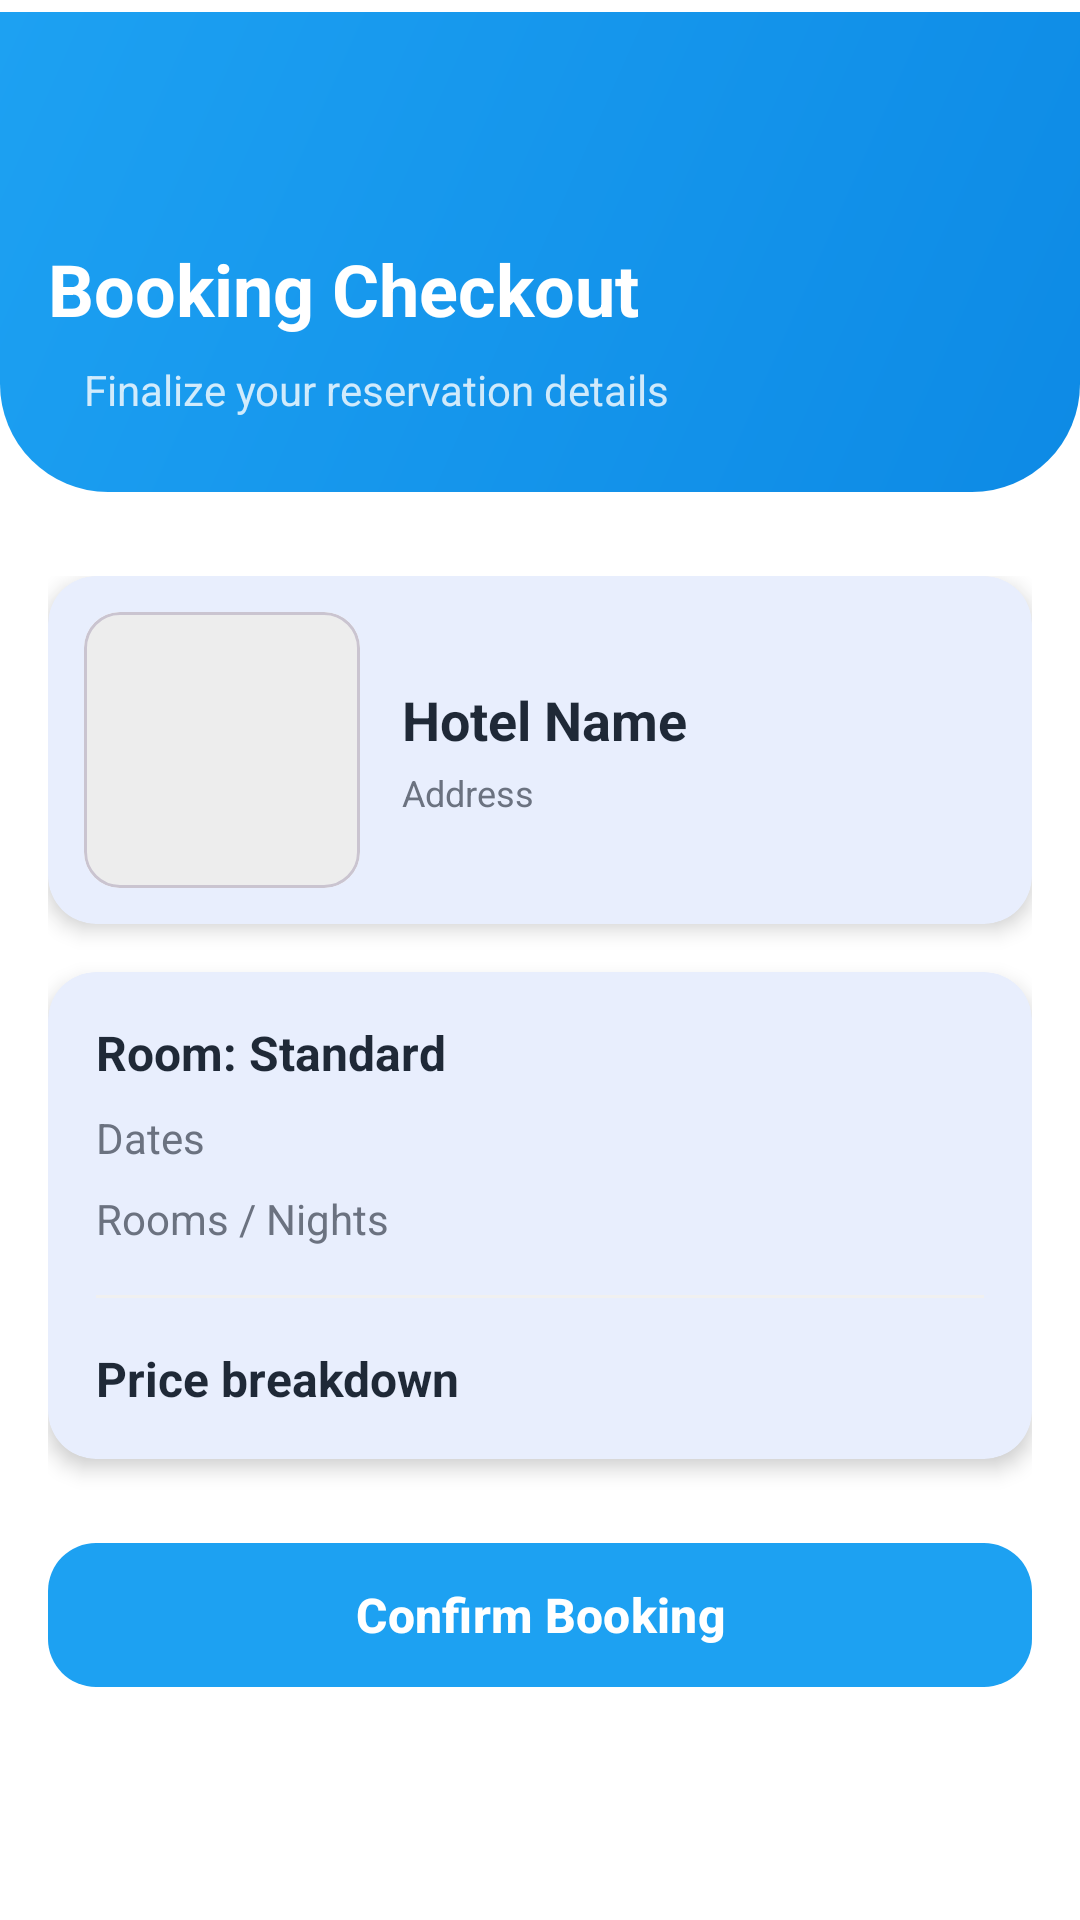

This screen was rendered from an Android layout file. Write that file and the resources it references.
<!-- AndroidManifest.xml: application theme Theme.StaySwift -->
<!-- res/layout/activity_booking_checkout.xml -->
<?xml version="1.0" encoding="utf-8"?>
<androidx.constraintlayout.widget.ConstraintLayout xmlns:android="http://schemas.android.com/apk/res/android"
    xmlns:app="http://schemas.android.com/apk/res-auto"
    xmlns:tools="http://schemas.android.com/tools"
    android:layout_width="match_parent"
    android:layout_height="match_parent"
    android:background="@color/backgroundWhite">

    <View
        android:id="@+id/headerVisualBg"
        android:layout_width="match_parent"
        android:layout_height="160dp"
        android:layout_marginTop="4dp"
        android:background="@drawable/gradient_header"
        app:layout_constraintTop_toTopOf="parent"
        tools:layout_editor_absoluteX="0dp" />

    <TextView
        android:id="@+id/tvTitleCheckoutTop"
        android:layout_width="wrap_content"
        android:layout_height="wrap_content"
        android:layout_marginStart="16dp"
        android:layout_marginTop="80dp"
        android:text="Booking Checkout"
        android:textColor="@android:color/white"
        android:textSize="24sp"
        android:textStyle="bold"
        app:layout_constraintStart_toStartOf="parent"
        app:layout_constraintTop_toTopOf="parent" />

    <TextView
        android:layout_width="wrap_content"
        android:layout_height="wrap_content"
        android:layout_marginStart="12dp"
        android:layout_marginTop="8dp"
        android:text="Finalize your reservation details"
        android:textColor="#CCFFFFFF"
        android:textSize="14sp"
        app:layout_constraintStart_toStartOf="@+id/tvTitleCheckoutTop"
        app:layout_constraintTop_toBottomOf="@+id/tvTitleCheckoutTop" />

    <androidx.core.widget.NestedScrollView
        android:layout_width="match_parent"
        android:layout_height="0dp"
        android:layout_marginTop="12dp"
        app:layout_constraintBottom_toBottomOf="parent"
        app:layout_constraintTop_toBottomOf="@+id/headerVisualBg">

        <LinearLayout
            android:layout_width="match_parent"
            android:layout_height="wrap_content"
            android:orientation="vertical"
            android:padding="16dp">

            <com.google.android.material.card.MaterialCardView
                android:layout_width="match_parent"
                android:layout_height="wrap_content"
                app:cardCornerRadius="16dp"
                app:cardElevation="4dp"
                app:strokeWidth="0dp">

                <LinearLayout
                    android:layout_width="match_parent"
                    android:layout_height="wrap_content"
                    android:gravity="center_vertical"
                    android:orientation="horizontal"
                    android:padding="12dp">

                    <com.google.android.material.card.MaterialCardView
                        android:layout_width="92dp"
                        android:layout_height="92dp"
                        app:cardCornerRadius="12dp"
                        app:cardElevation="0dp">
                        <ImageView
                            android:id="@+id/ivHotelCheckout"
                            android:layout_width="match_parent"
                            android:layout_height="match_parent"
                            android:scaleType="centerCrop"
                            android:background="#EDEDED" />
                    </com.google.android.material.card.MaterialCardView>

                    <LinearLayout
                        android:layout_width="0dp"
                        android:layout_height="wrap_content"
                        android:layout_marginStart="14dp"
                        android:layout_weight="1"
                        android:orientation="vertical">

                        <TextView
                            android:id="@+id/tvHotelNameCheckout"
                            android:layout_width="match_parent"
                            android:layout_height="wrap_content"
                            android:ellipsize="end"
                            android:maxLines="1"
                            android:text="Hotel Name"
                            android:textColor="@color/textPrimary"
                            android:textSize="18sp"
                            android:textStyle="bold" />

                        <TextView
                            android:id="@+id/tvHotelAddressCheckout"
                            android:layout_width="match_parent"
                            android:layout_height="wrap_content"
                            android:layout_marginTop="4dp"
                            android:ellipsize="end"
                            android:maxLines="2"
                            android:text="Address"
                            android:textColor="@color/textSecondary"
                            android:textSize="12sp" />
                    </LinearLayout>
                </LinearLayout>
            </com.google.android.material.card.MaterialCardView>

            <com.google.android.material.card.MaterialCardView
                android:layout_width="match_parent"
                android:layout_height="wrap_content"
                android:layout_marginTop="16dp"
                app:cardCornerRadius="16dp"
                app:cardElevation="4dp"
                app:strokeWidth="0dp">

                <LinearLayout
                    android:layout_width="match_parent"
                    android:layout_height="wrap_content"
                    android:orientation="vertical"
                    android:padding="16dp">

                    <TextView
                        android:id="@+id/tvRoomCategoryCheckout"
                        android:layout_width="match_parent"
                        android:layout_height="wrap_content"
                        android:text="Room: Standard"
                        android:textColor="@color/textPrimary"
                        android:textSize="16sp"
                        android:textStyle="bold" />

                    <TextView
                        android:id="@+id/tvDatesCheckout"
                        android:layout_width="match_parent"
                        android:layout_height="wrap_content"
                        android:layout_marginTop="8dp"
                        android:text="Dates"
                        android:textColor="@color/textSecondary" />

                    <TextView
                        android:id="@+id/tvRoomsNightsCheckout"
                        android:layout_width="match_parent"
                        android:layout_height="wrap_content"
                        android:layout_marginTop="8dp"
                        android:text="Rooms / Nights"
                        android:textColor="@color/textSecondary" />

                    <View
                        android:layout_width="match_parent"
                        android:layout_height="1dp"
                        android:layout_marginTop="16dp"
                        android:layout_marginBottom="16dp"
                        android:background="#F0F0F0" />

                    <TextView
                        android:id="@+id/tvPriceBreakdownCheckout"
                        android:layout_width="match_parent"
                        android:layout_height="wrap_content"
                        android:text="Price breakdown"
                        android:textColor="@color/textPrimary"
                        android:textSize="16sp"
                        android:textStyle="bold" />
                </LinearLayout>
            </com.google.android.material.card.MaterialCardView>

            <ProgressBar
                android:id="@+id/progressCheckout"
                android:layout_width="40dp"
                android:layout_height="40dp"
                android:layout_gravity="center"
                android:layout_marginTop="24dp"
                android:indeterminateTint="@color/primaryBlue"
                android:visibility="gone" />

            <com.google.android.material.button.MaterialButton
                android:id="@+id/btnConfirmBooking"
                android:layout_width="match_parent"
                android:layout_height="56dp"
                android:layout_marginTop="24dp"
                android:text="Confirm Booking"
                android:textAllCaps="false"
                android:textColor="@android:color/white"
                android:textSize="16sp"
                android:textStyle="bold"
                app:backgroundTint="@color/primaryBlue"
                app:cornerRadius="16dp" />

        </LinearLayout>
    </androidx.core.widget.NestedScrollView>
</androidx.constraintlayout.widget.ConstraintLayout>
<!-- resources referenced by this layout -->
<resources>
  <color name="backgroundWhite">#FFFFFF</color>
  <color name="primaryBlue">#1DA1F2</color>
  <color name="textPrimary">#1F2937</color>
  <color name="textSecondary">#6B7280</color>
  <!-- drawable gradient_header (drawable) -->
  <?xml version="1.0" encoding="utf-8"?>
  <shape xmlns:android="http://schemas.android.com/apk/res/android">
      <gradient
          android:angle="135"
          android:startColor="@color/primaryBlueDark"
          android:endColor="@color/primaryBlue" />
      <corners
          android:bottomLeftRadius="36dp"
          android:bottomRightRadius="36dp" />
  </shape>
  <style name="Theme.StaySwift" parent="Theme.Material3.Light.NoActionBar">
          <item name="colorPrimary">@color/primaryBlue</item>
          <item name="colorOnPrimary">@android:color/white</item>
          <item name="colorPrimaryContainer">@color/primaryBlueDark</item>
          <item name="android:statusBarColor">@color/primaryBlueDark</item>
          <item name="android:navigationBarColor">@color/backgroundWhite</item>
          <item name="android:windowBackground">@color/backgroundWhite</item>
          <item name="android:textColorPrimary">@color/textPrimary</item>
          <item name="android:textColorSecondary">@color/textSecondary</item>
      </style>
  <color name="primaryBlueDark">#0D8AE5</color>
</resources>
